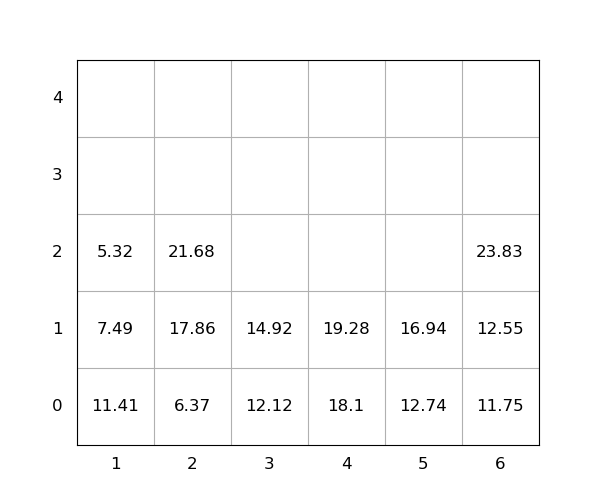

The table this chart was drawn from, first rows:
idx, loc_x, loc_y, loc_z, weight, seq, emerg, reloc, size(ft)
1, 3, 0, 0, 12.12, 0, 0, 0, 20
2, 2, 0, 0, 6.37, 0, 0, 0, 20
3, 4, 0, 0, 18.1, 0, 0, 0, 20
4, 6, 0, 0, 11.75, 0, 0, 0, 20
5, 2, 0, 1, 17.86, 0, 0, 0, 20
6, 6, 0, 1, 12.55, 0, 0, 0, 20
7, 5, 0, 0, 12.74, 0, 0, 0, 20
8, 5, 0, 1, 16.94, 1, 0, 0, 20
9, 4, 0, 1, 19.28, 2, 0, 0, 20
10, 3, 0, 1, 14.92, 3, 0, 0, 20
11, 2, 0, 2, 21.68, 4, 0, 0, 20
12, 1, 0, 0, 11.41, 5, 0, 1.0, 20
13, 1, 0, 1, 7.49, 6, 0, 1.0, 20
14, 1, 0, 2, 5.32, 7, 0, 1.0, 20
15, 6, 0, 2, 23.83, 8, 0, 0, 20
